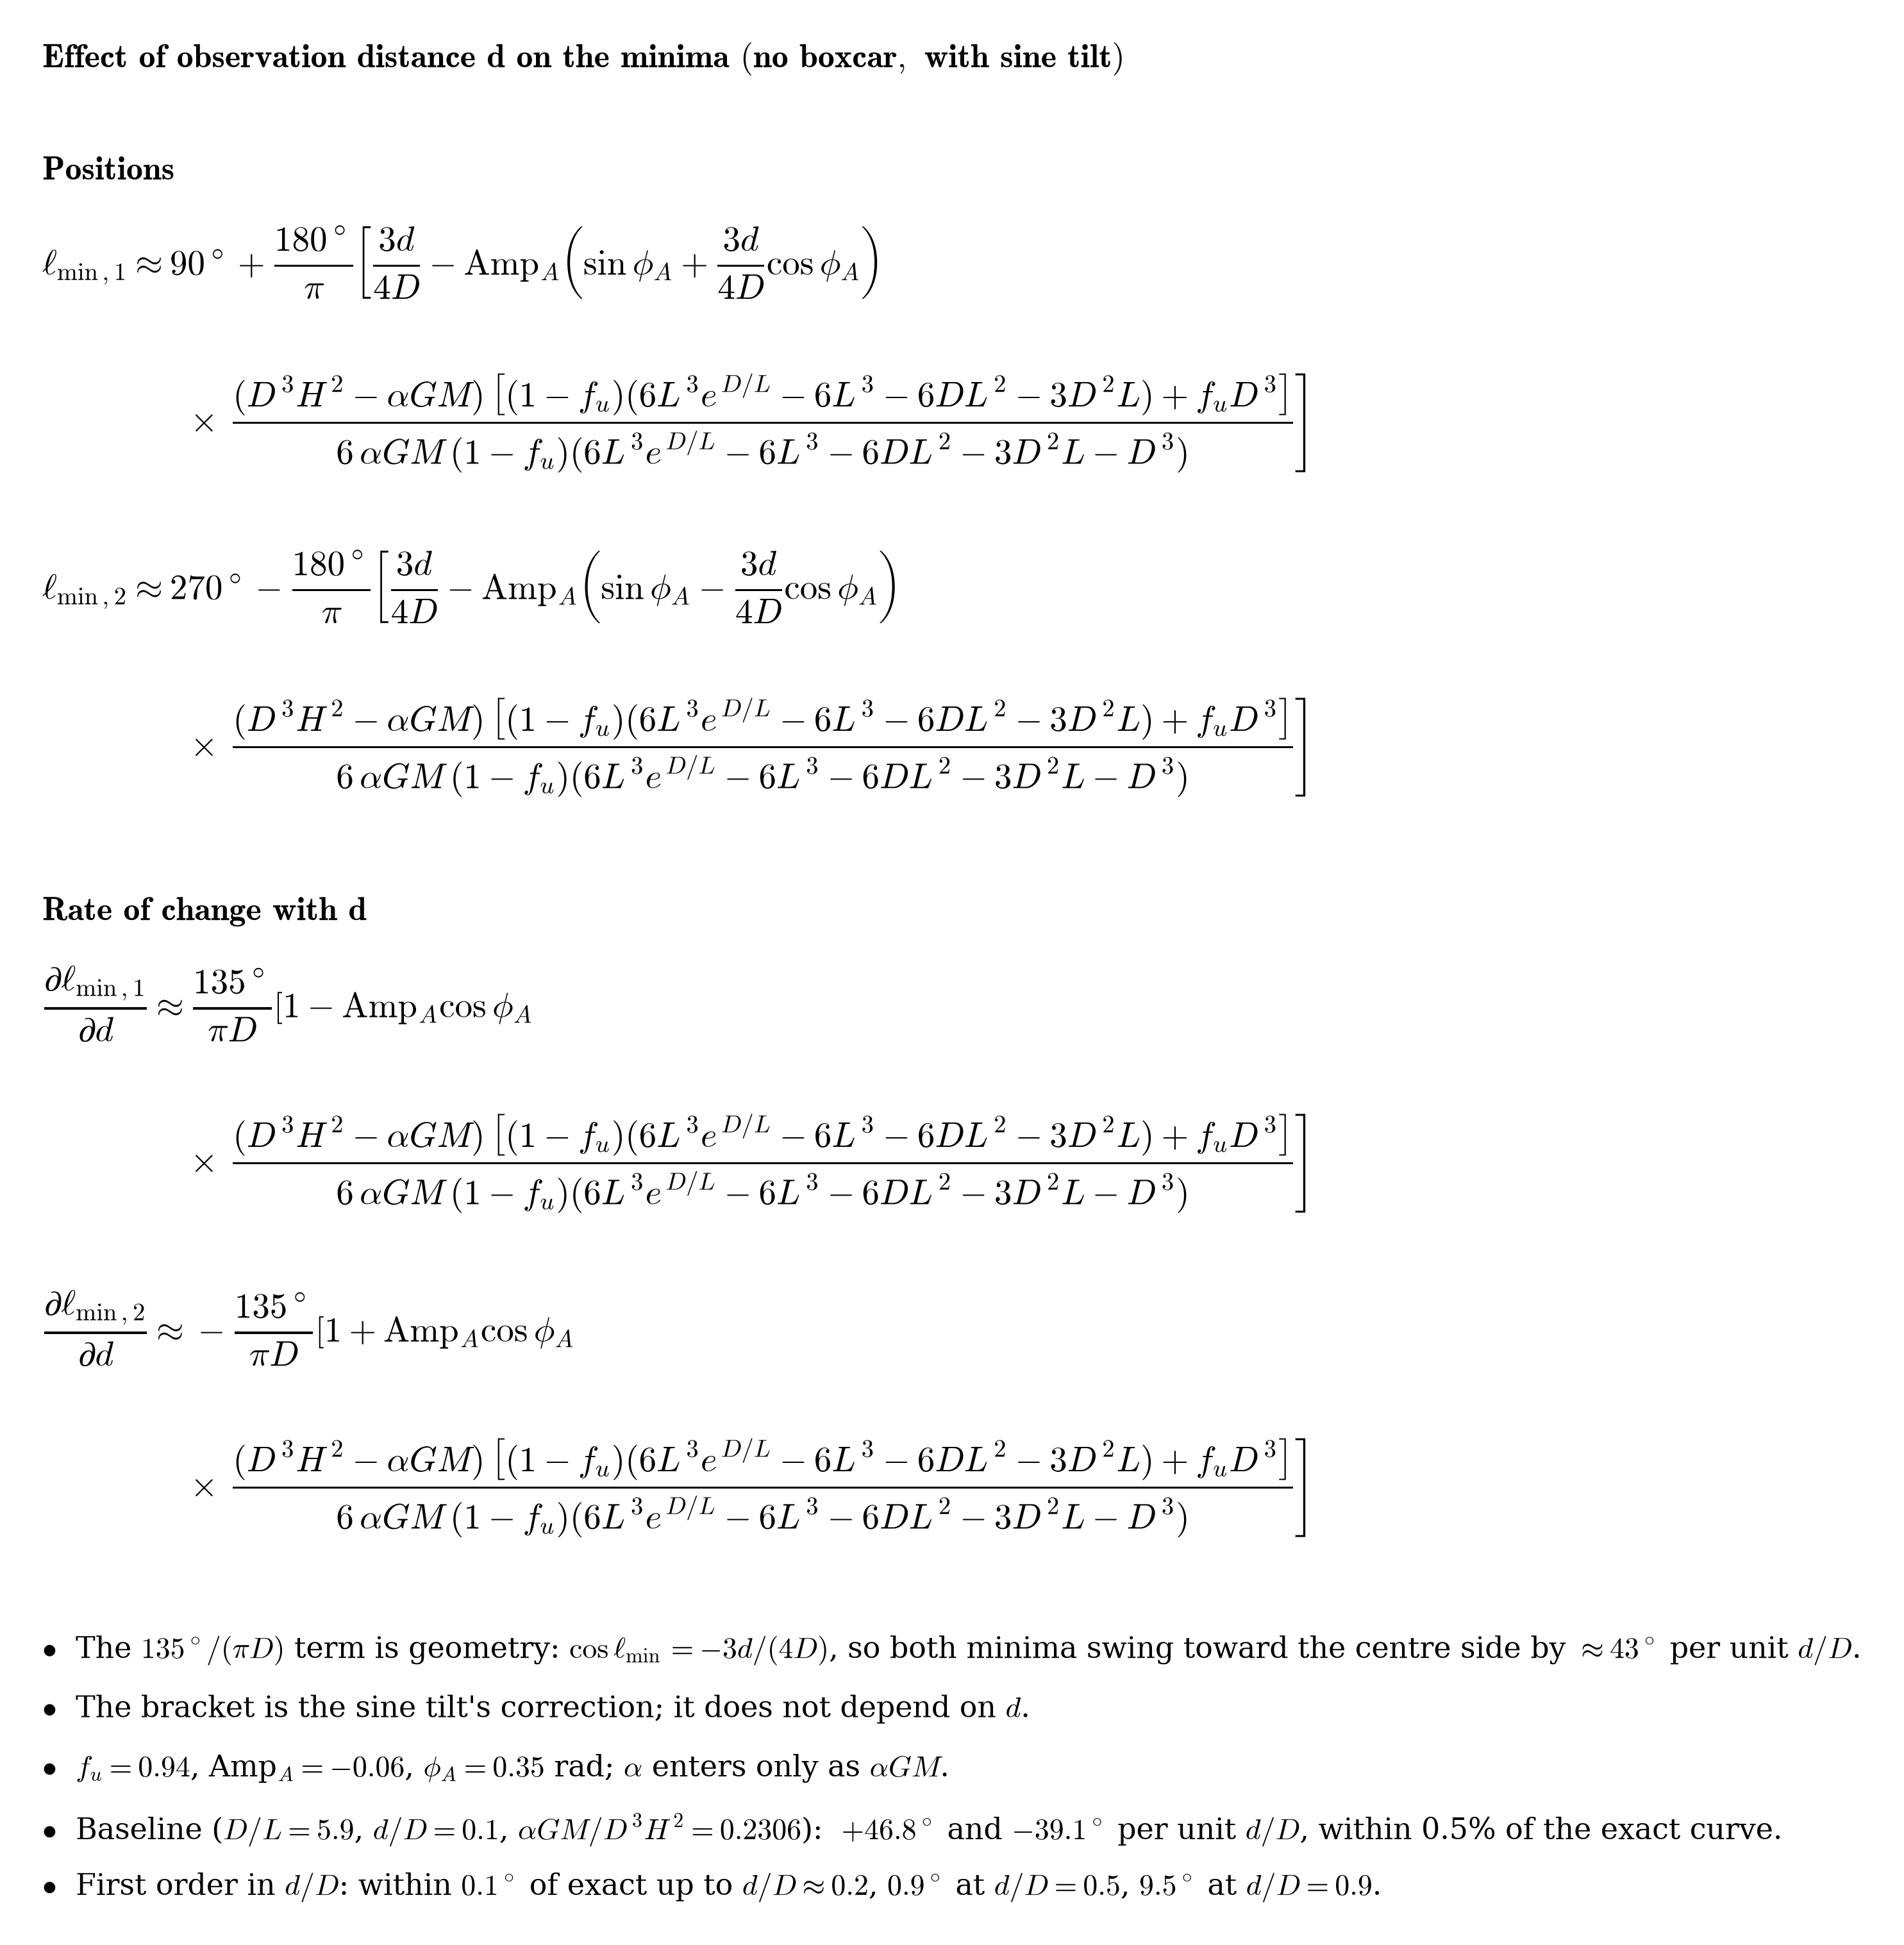

Source code (Python):
import numpy as np, matplotlib
matplotlib.use("Agg"); import matplotlib.pyplot as plt
plt.rcParams.update({"mathtext.fontset":"cm","font.family":"serif"})
B  = r"\left[(1-f_u)(6L^3e^{D/L}-6L^3-6DL^2-3D^2L)+f_uD^3\right]"
Bm = r"(1-f_u)(6L^3e^{D/L}-6L^3-6DL^2-3D^2L-D^3)"
Q  = r"\dfrac{(D^3H^2-\alpha GM)\,%s}{6\,\alpha GM\,%s}" % (B, Bm)
T = [
 (r"$\bf{Effect\ of\ observation\ distance\ }d\bf{\ on\ the\ minima\ (no\ boxcar,\ with\ sine\ tilt)}$", 17),
 ("gap",0.3),
 (r"$\bf{Positions}$",17),
 (r"$\ell_{\min,1}\approx90^\circ+\dfrac{180^\circ}{\pi}\left[\dfrac{3d}{4D}-\mathrm{Amp}_A\left(\sin\phi_A+\dfrac{3d}{4D}\cos\phi_A\right)\right.$",18),
 (r"$\qquad\qquad\left.\times\,%s\right]$" % Q,18),
 ("gap",0.2),
 (r"$\ell_{\min,2}\approx270^\circ-\dfrac{180^\circ}{\pi}\left[\dfrac{3d}{4D}-\mathrm{Amp}_A\left(\sin\phi_A-\dfrac{3d}{4D}\cos\phi_A\right)\right.$",18),
 (r"$\qquad\qquad\left.\times\,%s\right]$" % Q,18),
 ("gap",0.35),
 (r"$\bf{Rate\ of\ change\ with\ }d$",17),
 (r"$\dfrac{\partial\ell_{\min,1}}{\partial d}\approx\dfrac{135^\circ}{\pi D}\left[1-\mathrm{Amp}_A\cos\phi_A\right.$",18),
 (r"$\qquad\qquad\left.\times\,%s\right]$" % Q,18),
 ("gap",0.2),
 (r"$\dfrac{\partial\ell_{\min,2}}{\partial d}\approx-\dfrac{135^\circ}{\pi D}\left[1+\mathrm{Amp}_A\cos\phi_A\right.$",18),
 (r"$\qquad\qquad\left.\times\,%s\right]$" % Q,18),
 ("gap",0.35),
 (r"$\bullet$  The $135^\circ/(\pi D)$ term is geometry: $\cos\ell_{\min}=-3d/(4D)$, so both minima swing toward the centre side by $\approx43^\circ$ per unit $d/D$.",15),
 (r"$\bullet$  The bracket is the sine tilt's correction; it does not depend on $d$.",15),
 (r"$\bullet$  $f_u=0.94$, Amp$_A=-0.06$, $\phi_A=0.35$ rad; $\alpha$ enters only as $\alpha GM$.",15),
 (r"$\bullet$  Baseline ($D/L=5.9$, $d/D=0.1$, $\alpha GM/D^3H^2=0.2306$):  $+46.8^\circ$ and $-39.1^\circ$ per unit $d/D$, within 0.5% of the exact curve.",15),
 (r"$\bullet$  First order in $d/D$: within $0.1^\circ$ of exact up to $d/D\approx0.2$, $0.9^\circ$ at $d/D=0.5$, $9.5^\circ$ at $d/D=0.9$.",15),
]
H={17:0.5,18:1.05,15:0.42}
tot=sum(v if t=="gap" else H[v] for t,v in T)
fig=plt.figure(figsize=(14,tot+0.4)); y=tot+0.2
for t,v in T:
    if t=="gap": y-=v; continue
    fig.text(0.02,y/(tot+0.4),t,fontsize=v,va="top"); y-=H[v]
fig.savefig("minima-d-effect.png",dpi=220,bbox_inches="tight",pad_inches=0.3)
